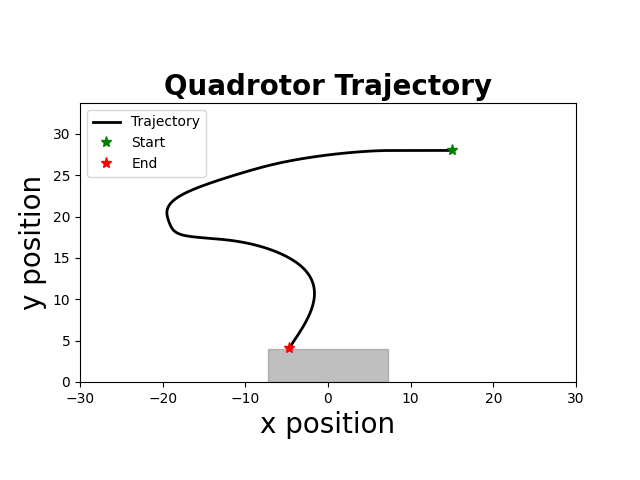

The data file committed next to this chart (first rows):
time, x, y, phi, vx, vy, phi_dot, u1, u2
1.000000000000000000e+00, 1.500000000000000000e+01, 2.800000000000000000e+01, -0.000000000000000000e+00, 0.000000000000000000e+00, 0.000000000000000000e+00, -0.000000000000000000e+00, -9.817414255845220428e-01, -6.876078032091068604e-01
5.100000000000000000e+01, 1.500000000000000000e+01, 2.800000000000000000e+01, -0.000000000000000000e+00, 0.000000000000000000e+00, 0.000000000000000000e+00, -0.000000000000000000e+00, -9.817414255845220428e-01, -6.876078032091068604e-01
1.010000000000000000e+02, 1.500000000000000000e+01, 2.800000000000000000e+01, -0.000000000000000000e+00, 0.000000000000000000e+00, 0.000000000000000000e+00, -0.000000000000000000e+00, -9.817414255845220428e-01, -6.876078032091068604e-01
1.510000000000000000e+02, 1.500000000000000000e+01, 2.800000000000000000e+01, -0.000000000000000000e+00, 0.000000000000000000e+00, 0.000000000000000000e+00, -0.000000000000000000e+00, -9.817414255845220428e-01, -6.876078032091068604e-01
2.010000000000000000e+02, 1.500000000000000000e+01, 2.800000000000000000e+01, -0.000000000000000000e+00, 0.000000000000000000e+00, 0.000000000000000000e+00, -0.000000000000000000e+00, -9.817414255845220428e-01, -6.876078032091068604e-01
2.510000000000000000e+02, 1.500000000000000000e+01, 2.800000000000000000e+01, -0.000000000000000000e+00, 0.000000000000000000e+00, 0.000000000000000000e+00, -0.000000000000000000e+00, -9.817414255845220428e-01, -6.876078032091068604e-01
3.010000000000000000e+02, 1.500000000000000000e+01, 2.800000000000000000e+01, -0.000000000000000000e+00, 0.000000000000000000e+00, 0.000000000000000000e+00, -0.000000000000000000e+00, -9.817414255845220428e-01, -6.876078032091068604e-01
3.510000000000000000e+02, 1.500000000000000000e+01, 2.800000000000000000e+01, -0.000000000000000000e+00, 0.000000000000000000e+00, 0.000000000000000000e+00, -0.000000000000000000e+00, -9.817414255845220428e-01, -6.876078032091068604e-01
4.010000000000000000e+02, 1.500000000000000000e+01, 2.800000000000000000e+01, -0.000000000000000000e+00, 0.000000000000000000e+00, 0.000000000000000000e+00, -0.000000000000000000e+00, -9.817414255845220428e-01, -6.876078032091068604e-01
4.510000000000000000e+02, 1.500000000000000000e+01, 2.800000000000000000e+01, -0.000000000000000000e+00, 0.000000000000000000e+00, 0.000000000000000000e+00, -0.000000000000000000e+00, -9.817414255845220428e-01, -6.876078032091068604e-01
5.010000000000000000e+02, 1.500000000000000000e+01, 2.800000000000000000e+01, -0.000000000000000000e+00, 0.000000000000000000e+00, 0.000000000000000000e+00, -0.000000000000000000e+00, -9.817414255845220428e-01, -6.876078032091068604e-01
5.510000000000000000e+02, 1.500000000000000000e+01, 2.800000000000000000e+01, -9.765625000000000542e-05, 0.000000000000000000e+00, 0.000000000000000000e+00, -1.953125000000000000e-03, -9.818547362041921689e-01, -6.876139405017241968e-01
6.010000000000000000e+02, 1.499999760742187505e+01, 2.800000000000000000e+01, -7.079833984375000569e-03, -4.785156250000000862e-05, 0.000000000000000000e+00, -1.396435546875000044e-01, -9.896074295485551842e-01, -6.880401895907189980e-01
6.510000000000000000e+02, 1.499982175891113201e+01, 2.800000000000000000e+01, -1.694995178222656260e-02, -3.516970214843750768e-03, 0.000000000000000000e+00, -1.974023559570312336e-01, -9.761169443084610764e-01, -6.877627550181981686e-01
7.010000000000000000e+02, 1.499923063658172140e+01, 2.800000000000000000e+01, -3.013658050384521864e-02, -1.182244658813476866e-02, 0.000000000000000000e+00, -2.637325744323730792e-01, -9.554984069026455362e-01, -6.873014675982296318e-01
7.510000000000000000e+02, 1.499790116802996920e+01, 2.800000000000000000e+01, -4.622183094177627349e-02, -2.658937103501892926e-02, 0.000000000000000000e+00, -3.217050087586211804e-01, -9.254510237882130896e-01, -6.865658904171063615e-01
8.010000000000000000e+02, 1.499543926462015264e+01, 2.800000000000000000e+01, -6.521208864545630091e-02, -4.923806819648930688e-02, 0.000000000000000000e+00, -3.798051540736005482e-01, -8.871436821853573296e-01, -6.855996013638944175e-01
8.510000000000000000e+02, 1.499137966503851516e+01, 2.800000000000000000e+01, -8.494846082200264992e-02, -8.119199163276288878e-02, 0.000000000000000000e+00, -3.947274435309268692e-01, -8.377521740193603073e-01, -6.842566531048421830e-01
9.010000000000000000e+02, 1.498523882816673591e+01, 2.800000000000000000e+01, -1.048483723316744748e-01, -1.228167374355441932e-01, 0.000000000000000000e+00, -3.979982301934364419e-01, -7.840082989711325556e-01, -6.827682993405130851e-01
9.510000000000000000e+02, 1.497652920617283456e+01, 2.800000000000000000e+01, -1.245191081460093746e-01, -1.741924398780647087e-01, 0.000000000000000000e+00, -3.934147162866979963e-01, -7.274354739013846327e-01, -6.811814832347345972e-01
1.001000000000000000e+03, 1.496476886602935963e+01, 2.800000000000000000e+01, -1.443529112184769037e-01, -2.352068028696092938e-01, 0.000000000000000000e+00, -3.966760614493505810e-01, -6.698440434622313644e-01, -6.795697958441148101e-01
1.051000000000000000e+03, 1.494947187956102397e+01, 2.800000000000000000e+01, -1.643485649041969421e-01, -3.059397293666629714e-01, 0.000000000000000000e+00, -3.999130737144009351e-01, -6.098217548090161255e-01, -6.778823855743032478e-01
1.101000000000000000e+03, 1.493014835325253387e+01, 2.800000000000000000e+01, -1.841156478990764178e-01, -3.864705261697194971e-01, 0.000000000000000000e+00, -3.953416598975896812e-01, -5.468729271075919440e-01, -6.760933409356670865e-01
1.151000000000000000e+03, 1.490631399357052089e+01, 2.800000000000000000e+01, -2.042405672818889961e-01, -4.766871936402669596e-01, 0.000000000000000000e+00, -4.024983876562513441e-01, -4.830250070576651011e-01, -6.742881605339249296e-01
1.201000000000000000e+03, 1.487747573999010342e+01, 2.800000000000000000e+01, -2.241362561722780034e-01, -5.767650716083926321e-01, 0.000000000000000000e+00, -3.979137778077798671e-01, -4.154924039167502414e-01, -6.723542112422884465e-01
1.251000000000000000e+03, 1.484314614813346367e+01, 2.800000000000000000e+01, -2.440968210866528154e-01, -6.865918371328088021e-01, 0.000000000000000000e+00, -3.992112982874961857e-01, -3.466471264532297036e-01, -6.703833088435332543e-01
1.301000000000000000e+03, 1.480283618416019920e+01, 2.800000000000000000e+01, -2.637797340767487619e-01, -8.061992794652687033e-01, 0.000000000000000000e+00, -3.936582598019192081e-01, -2.750309900291639242e-01, -6.683157537241887214e-01
1.351000000000000000e+03, 1.475606361670205757e+01, 2.800000000000000000e+01, -2.829663282465089136e-01, -9.354513491628756450e-01, 0.000000000000000000e+00, -3.837318833952029218e-01, -2.015753963030424423e-01, -6.661805826125467567e-01
1.401000000000000000e+03, 1.470235837420187153e+01, 2.800000000000000000e+01, -2.949312403410125905e-01, -1.074104850003664957e+00, 0.000000000000000000e+00, -2.392982418900731212e-01, -1.192521399464473997e-01, -6.635830238940474413e-01
1.451000000000000000e+03, 1.464142731631333305e+01, 2.800000000000000000e+01, -3.057895811929082219e-01, -1.218621157770761299e+00, 0.000000000000000000e+00, -2.171668170379127960e-01, -5.918860107561573630e-02, -6.617722728888097983e-01
1.501000000000000000e+03, 1.457300441368556676e+01, 2.800000000000000000e+01, -3.119006243139781365e-01, -1.368458052555286519e+00, 0.000000000000000000e+00, -1.222208624213981798e-01, 4.021619626466490377e-03, -6.597543277989876831e-01
1.551000000000000000e+03, 1.449693994576211509e+01, 2.800000000000000000e+01, -3.174403511926582322e-01, -1.521289358469135600e+00, 0.000000000000000000e+00, -1.107945375736020255e-01, 5.244609146834931790e-02, -6.582622923498723244e-01
1.601000000000000000e+03, 1.441309818923443942e+01, 2.800000000000000000e+01, -3.201268868753365249e-01, -1.676835130553538056e+00, 0.000000000000000000e+00, -5.373071365356604789e-02, 1.032115219842710263e-01, -6.566297723168843525e-01
1.651000000000000000e+03, 1.432141332397831945e+01, 2.800000000000000000e+01, -3.197411143168090164e-01, -1.833697305122452992e+00, 0.000000000000000000e+00, 7.715451170549843252e-03, 1.483790595536258750e-01, -6.551376942000551873e-01
1.701000000000000000e+03, 1.422189480142143481e+01, 2.800000000000000000e+01, -3.191346478102807249e-01, -1.990370451137689400e+00, 0.000000000000000000e+00, 1.212933013056552781e-02, 1.835953945962052747e-01, -6.540017565041006398e-01
1.751000000000000000e+03, 1.411455747999320209e+01, 2.800000000000000000e+01, -3.186400444440191659e-01, -2.146746428564727083e+00, 0.000000000000000000e+00, 9.892067325231271649e-03, 2.183703481222347975e-01, -6.528854693305466972e-01
1.802000000000000000e+03, 1.399941347747608944e+01, 2.800000000000000000e+01, -3.180907460160399269e-01, -2.302880050342296592e+00, 0.000000000000000000e+00, 1.098596855958532126e-02, 2.540631674181567101e-01, -6.517363076016885470e-01
1.852000000000000000e+03, 1.387647625168158783e+01, 2.800000000000000000e+01, -3.175701683649894691e-01, -2.458744515890156190e+00, 0.000000000000000000e+00, 1.041155302100933711e-02, 2.899919341763243508e-01, -6.505806160427670681e-01
1.902000000000000000e+03, 1.374575855676214076e+01, 2.800000000000000000e+01, -3.170365317696022256e-01, -2.614353898389001341e+00, 0.000000000000000000e+00, 1.067273190774480421e-02, 3.264970176819056991e-01, -6.494052386157367351e-01
1.952000000000000000e+03, 1.360727346681432692e+01, 2.800000000000000000e+01, -3.165107587378718224e-01, -2.769701798956106131e+00, 0.000000000000000000e+00, 1.051546063460771091e-02, 3.634067925004492161e-01, -6.482168025542907053e-01
2.002000000000000000e+03, 1.346103386327744289e+01, 2.800000000000000000e+01, -3.159823683568923625e-01, -2.924792070737663341e+00, 0.000000000000000000e+00, 1.056780761958973566e-02, 4.008060596208972703e-01, -6.470120268881683900e-01
2.052000000000000000e+03, 1.330705269171581762e+01, 2.800000000000000000e+01, -3.154566076264898600e-01, -3.079623431232540565e+00, 0.000000000000000000e+00, 1.051521460804974960e-02, 4.386511948180238374e-01, -6.457925929515118124e-01
2.102000000000000000e+03, 1.314534283326734254e+01, 2.800000000000000000e+01, -3.149308464726248702e-01, -3.234197168969520586e+00, 0.000000000000000000e+00, 1.051522307729961699e-02, 4.769628955342500864e-01, -6.445576967229263987e-01
2.152000000000000000e+03, 1.297591716908028303e+01, 2.800000000000000000e+01, -3.144063999333758241e-01, -3.388513283741107163e+00, 0.000000000000000000e+00, 1.048893078498143623e-02, 5.157296466345687724e-01, -6.433077788688391641e-01
2.202000000000000000e+03, 1.279878854809486199e+01, 2.800000000000000000e+01, -3.138826072031669079e-01, -3.542572419708461151e+00, 0.000000000000000000e+00, 1.047585460417807361e-02, 5.549560680605222229e-01, -6.420426566101005150e-01
2.252000000000000000e+03, 1.261396980323296901e+01, 2.800000000000000000e+01, -3.133597970502634555e-01, -3.696374897238012824e+00, 0.000000000000000000e+00, 1.045620305806930876e-02, 5.946387006655248220e-01, -6.407624593472965868e-01
2.302000000000000000e+03, 1.242147374334333421e+01, 2.800000000000000000e+01, -3.128378026340895568e-01, -3.849921197792641969e+00, 0.000000000000000000e+00, 1.043988832347851788e-02, 6.347781334949229581e-01, -6.394671600676444800e-01
2.352000000000000000e+03, 1.222131315728916690e+01, 2.800000000000000000e+01, -3.123167053355913048e-01, -4.003211721083346220e+00, 0.000000000000000000e+00, 1.042194596996521942e-02, 6.753729300254822654e-01, -6.381568100325779591e-01
2.403000000000000000e+03, 1.201350081195427322e+01, 2.800000000000000000e+01, -3.117964622215014803e-01, -4.156246906697785626e+00, 0.000000000000000000e+00, 1.040486228179695466e-02, 7.164226701095668393e-01, -6.368314212382686357e-01
2.453000000000000000e+03, 1.179804945329495780e+01, 2.800000000000000000e+01, -3.112770926229926349e-01, -4.309027173186321669e+00, 0.000000000000000000e+00, 1.038739197017659807e-02, 7.579264264621105029e-01, -6.354910252835288542e-01
2.503000000000000000e+03, 1.157497180586638308e+01, 2.800000000000000000e+01, -3.107585846906895655e-01, -4.461552948571588573e+00, 0.000000000000000000e+00, 1.037015864606133375e-02, 7.998835276849749487e-01, -6.341356438868535061e-01
2.553000000000000000e+03, 1.134428057311288285e+01, 2.800000000000000000e+01, -3.102409421951143886e-01, -4.613824655070025926e+00, 0.000000000000000000e+00, 1.035284991150381070e-02, 8.422931761150539431e-01, -6.327653036525998642e-01
2.603000000000000000e+03, 1.110598843727559881e+01, 2.800000000000000000e+01, -3.097241610874141848e-01, -4.765842716745631868e+00, 0.000000000000000000e+00, 1.033562215400381408e-02, 8.851546392158826659e-01, -6.313800286756833247e-01
2.654000000000000000e+03, 1.086010805949167235e+01, 2.800000000000000000e+01, -3.092082412385457335e-01, -4.917607555678465303e+00, 0.000000000000000000e+00, 1.031839697736880272e-02, 9.284671537190172241e-01, -6.299798442455026848e-01
2.704000000000000000e+03, 1.060665207979740643e+01, 2.800000000000000000e+01, -3.086931805598835954e-01, -5.069119593885353048e+00, 0.000000000000000000e+00, 1.030121357324288549e-02, 9.722299736301728279e-01, -6.285647749909919479e-01
2.754000000000000000e+03, 1.034563311717942469e+01, 2.800000000000000000e+01, -3.081789779478149582e-01, -5.220379252359696132e+00, 0.000000000000000000e+00, 1.028405224137273616e-02, 1.000000000000000000e+00, -6.271348458097448786e-01
2.804000000000000000e+03, 1.007706376960171468e+01, 2.800000000000000000e+01, -3.076656318089797115e-01, -5.371386951554125488e+00, 0.000000000000000000e+00, 1.026692277670438087e-02, 1.000000000000000000e+00, -6.256900814027813729e-01
2.854000000000000000e+03, 9.800956614044686432e+00, 2.800000000000000000e+01, -3.071531407988748463e-01, -5.522143111140525029e+00, 0.000000000000000000e+00, 1.024982020209679566e-02, 1.000000000000000000e+00, -6.242305065076557691e-01
2.904000000000000000e+03, 9.517324206538084752e+00, 2.800000000000000000e+01, -3.066415034519300864e-01, -5.672648150131974099e+00, 0.000000000000000000e+00, 1.023274693889534605e-02, 1.000000000000000000e+00, -6.227561457818113766e-01
2.954000000000000000e+03, 9.226179082196914294e+00, 2.800000000000000000e+01, -3.061307183667726362e-01, -5.822902486823419821e+00, 0.000000000000000000e+00, 1.021570170314882973e-02, 1.000000000000000000e+00, -6.212670238611032181e-01
... 210 more rows
